Run: headless pygame with SDL's dummy video driver; simulated clock (each Clock.tick advances the game by its frame time, no real sleeping); random seed 0; keys injected as events and as key.get_pressed() state; no mouse input.
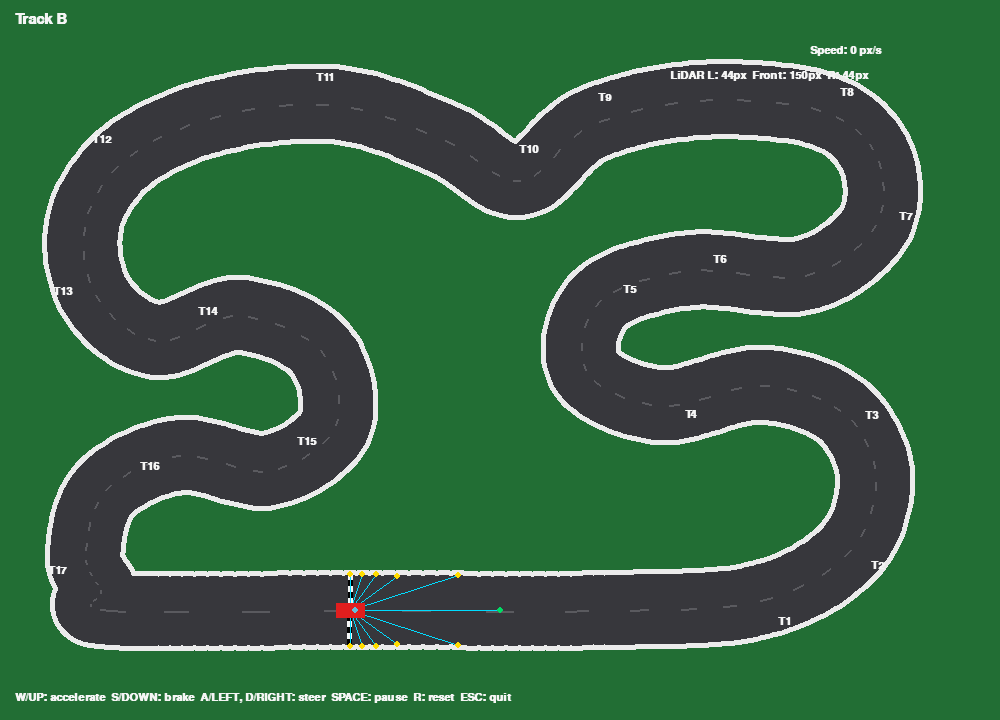
Frame 1 of 4 · flips 1–60 · no input
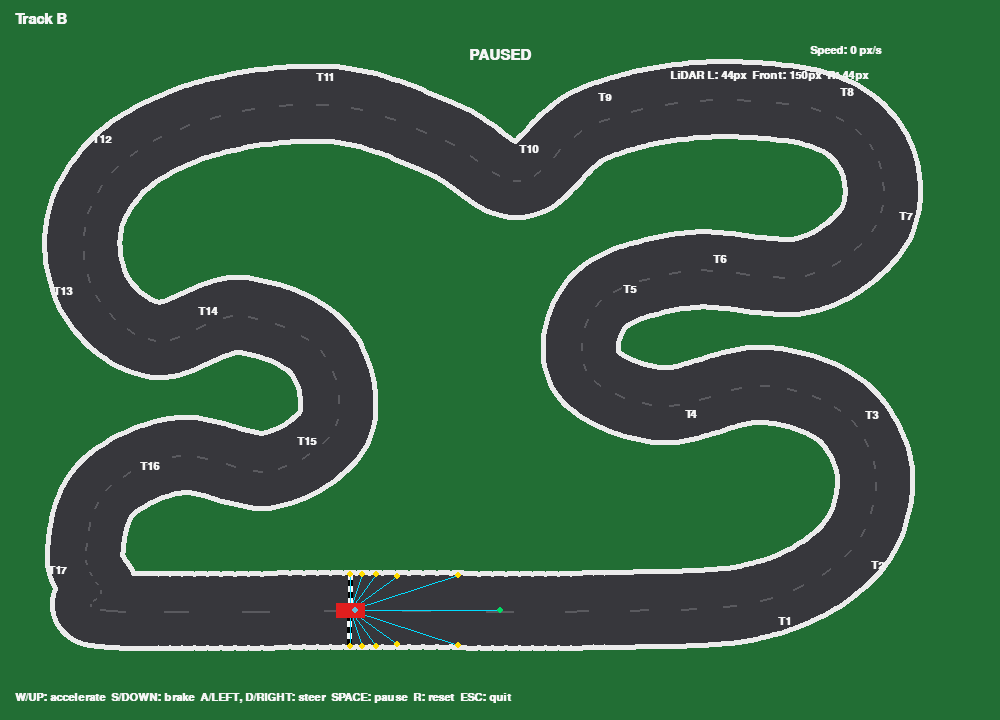
Frame 2 of 4 · flips 61–180 · tapped SPACE, RETURN · held RIGHT (→), D
Frame 3 of 4 · flips 181–300 · held DOWN (↓), S · screen unchanged from frame 2, image omitted
Frame 4 of 4 · flips 301–420 · held LEFT (←), A, UP (↑), W · screen unchanged from frame 3, image omitted

The pygame program that drew these frames:

import math
import pygame

pygame.font.init()

# Window setup
W, H = 1000, 720

font = pygame.font.SysFont("arial", 16, bold=True)
big = pygame.font.SysFont("arial", 22, bold=True)

GRASS = (34, 110, 52)
ASPHALT = (55, 55, 60)
KERB = (235, 235, 235)
WHITE = (245, 245, 245)
RED = (225, 30, 30)
CYAN = (0, 220, 255)

# Track and car dimensions, measured in pixels
ROAD_HALF_WIDTH = 35
KERB_HALF_WIDTH = 40
CAR_LENGTH = 28
CAR_WIDTH = 14

# Simple vehicle physics
MAX_SPEED = 220.0
MAX_REVERSE_SPEED = 45.0
ACCELERATION = 145.0
BRAKING = 260.0
FRICTION = 45.0
STEERING_RATE = 2.5

# Virtual LiDAR settings
NUM_RAYS = 11
LIDAR_MAX_RANGE = 150
LIDAR_STEP = 2
LIDAR_FOV = 180

# Track control points, connected in driving order
P = [
    (110, 610), (350, 610), (610, 610), (760, 600),
    (850, 550), (875, 475), (840, 410), (760, 385),
    (660, 405), (585, 370), (600, 300), (690, 270),
    (805, 275), (875, 225), (875, 155), (820, 110),
    (700, 100), (590, 125), (520, 180), (445, 140),
    (340, 105), (220, 115), (130, 155), (85, 220),
    (95, 295), (155, 340), (240, 315), (320, 350),
    (335, 425), (270, 470), (180, 455), (105, 490),
    (85, 555), (100, 590),
]

TURNS = {
    3: 1, 4: 2, 6: 3, 8: 4, 10: 5, 11: 6, 13: 7,
    15: 8, 17: 9, 18: 10, 20: 11, 22: 12, 24: 13,
    26: 14, 28: 15, 30: 16, 32: 17,
}


# Generate a smooth closed curve through the track control points
def catmull(p0, p1, p2, p3, t):
    t2 = t * t
    t3 = t2 * t

    return tuple(
        0.5 * (
            2 * p1[i]
            + (-p0[i] + p2[i]) * t
            + (2 * p0[i] - 5 * p1[i]
               + 4 * p2[i] - p3[i]) * t2
            + (-p0[i] + 3 * p1[i]
               - 3 * p2[i] + p3[i]) * t3
        )
        for i in (0, 1)
    )


STEPS = 20
N_CONTROL = len(P)
path = []
turn_pos = {}

for i in range(N_CONTROL):
    p0 = P[i - 1]
    p1 = P[i]
    p2 = P[(i + 1) % N_CONTROL]
    p3 = P[(i + 2) % N_CONTROL]

    if i in TURNS:
        turn_pos[TURNS[i]] = p1

    for s in range(STEPS):
        path.append(catmull(p0, p1, p2, p3, s / STEPS))

N = len(path)


# Calculate the direction of travel at a point on the track
def heading(i):
    a = path[i % N]
    b = path[(i + 1) % N]
    return math.atan2(b[1] - a[1], b[0] - a[0])


# Draw the circuit and create a separate mask for collision detection
track = pygame.Surface((W, H))
track.fill(GRASS)

# White pixels represent drivable asphalt; black pixels represent everything else
road_mask = pygame.Surface((W, H))
road_mask.fill((0, 0, 0))

for x, y in path:
    pygame.draw.circle(
        track, KERB, (round(x), round(y)), KERB_HALF_WIDTH
    )

for x, y in path:
    pygame.draw.circle(
        track, ASPHALT, (round(x), round(y)), ROAD_HALF_WIDTH
    )
    pygame.draw.circle(
        road_mask, WHITE, (round(x), round(y)), ROAD_HALF_WIDTH
    )

# Dashed center markings
for i in range(0, N, 6):
    a = path[i]
    b = path[(i + 2) % N]

    pygame.draw.line(
        track, (90, 90, 95),
        (round(a[0]), round(a[1])),
        (round(b[0]), round(b[1])),
        2
    )

# Start/finish line
START_INDEX = STEPS
sf = path[START_INDEX]
ang = heading(START_INDEX) + math.pi / 2

dx = math.cos(ang) * ROAD_HALF_WIDTH
dy = math.sin(ang) * ROAD_HALF_WIDTH

for k in range(12):
    color = WHITE if k % 2 == 0 else (0, 0, 0)

    pygame.draw.line(
        track,
        color,
        (
            sf[0] - dx + dx * k / 6,
            sf[1] - dy + dy * k / 6
        ),
        (
            sf[0] - dx + dx * (k + 1) / 6,
            sf[1] - dy + dy * (k + 1) / 6
        ),
        5
    )

# Label the turns on the circuit
cx = sum(p[0] for p in P) / N_CONTROL
cy = sum(p[1] for p in P) / N_CONTROL

for num, (x, y) in turn_pos.items():
    vx, vy = x - cx, y - cy
    mag = math.hypot(vx, vy) or 1

    lx = x + vx / mag * 32
    ly = y + vy / mag * 32

    txt = font.render(f"T{num}", True, WHITE)
    track.blit(txt, txt.get_rect(center=(lx, ly)))

title = big.render(
    "Track B ",
    True, WHITE
)
track.blit(title, (15, 12))


# Calculate the four corners of the rotated rectangular car
def get_car_corners(x, y, angle):
    forward_x = math.cos(angle)
    forward_y = math.sin(angle)

    side_x = -math.sin(angle)
    side_y = math.cos(angle)

    half_length = CAR_LENGTH / 2
    half_width = CAR_WIDTH / 2

    corners = []

    for forward_sign, side_sign in [
        (1, 1), (1, -1), (-1, -1), (-1, 1)
    ]:
        px = (
            x
            + forward_sign * half_length * forward_x
            + side_sign * half_width * side_x
        )

        py = (
            y
            + forward_sign * half_length * forward_y
            + side_sign * half_width * side_y
        )

        corners.append((px, py))

    return corners


# Check the car body against the road mask to detect crashes
def car_is_on_road(x, y, angle):
    points = get_car_corners(x, y, angle)
    samples = list(points)

    # Sample the edges as well as the corners to catch boundary crossings
    for i in range(4):
        x1, y1 = points[i]
        x2, y2 = points[(i + 1) % 4]

        for t in (0.25, 0.5, 0.75):
            samples.append((
                x1 + (x2 - x1) * t,
                y1 + (y2 - y1) * t
            ))

    for px, py in samples:
        ix, iy = int(px), int(py)

        if not (0 <= ix < W and 0 <= iy < H):
            return False

        if road_mask.get_at((ix, iy))[0] == 0:
            return False

    return True


# Simulate LiDAR by advancing rays until they leave the road mask
def lidar_scan(x, y, angle):
    distances = []
    endpoints = []
    hit_flags = []

    for i in range(NUM_RAYS):
        offset = (
            -LIDAR_FOV / 2
            + i * LIDAR_FOV / (NUM_RAYS - 1)
        )

        ray_angle = angle + math.radians(offset)
        distance = LIDAR_MAX_RANGE
        hit = False

        for d in range(0, LIDAR_MAX_RANGE + 1, LIDAR_STEP):
            ray_x = x + math.cos(ray_angle) * d
            ray_y = y + math.sin(ray_angle) * d

            px, py = int(ray_x), int(ray_y)

            if not (0 <= px < W and 0 <= py < H):
                distance = d
                hit = True
                break

            if road_mask.get_at((px, py))[0] == 0:
                distance = d
                hit = True
                break

        distances.append(distance)
        endpoints.append((
            x + math.cos(ray_angle) * distance,
            y + math.sin(ray_angle) * distance
        ))
        hit_flags.append(hit)

    return distances, endpoints, hit_flags


# Draw the car body and its front windshield
def draw_car(surface, x, y, angle, color):
    corners = get_car_corners(x, y, angle)

    pygame.draw.polygon(
        surface,
        color,
        [(round(px), round(py)) for px, py in corners]
    )

    fx = x + math.cos(angle) * 5
    fy = y + math.sin(angle) * 5

    pygame.draw.circle(
        surface, (100, 190, 220),
        (round(fx), round(fy)), 3
    )


# Reset the car at the starting point, facing along the track
def reset_car():
    x, y = path[START_INDEX]
    return float(x), float(y), heading(START_INDEX), 0.0



def main():
    pygame.init()
    screen = pygame.display.set_mode((W, H))
    pygame.display.set_caption("Track B - Technical Circuit")
    clock = pygame.time.Clock()

    car_x, car_y, car_angle, speed = reset_car()
    crashed = False
    paused = False
    running = True

    while running:
        dt = min(clock.tick(60) / 1000.0, 0.04)

        for event in pygame.event.get():
            if event.type == pygame.QUIT:
                running = False

            elif event.type == pygame.KEYDOWN:
                if event.key == pygame.K_ESCAPE:
                    running = False

                elif event.key == pygame.K_SPACE:
                    paused = not paused

                elif event.key == pygame.K_r:
                    car_x, car_y, car_angle, speed = reset_car()
                    crashed = False

        keys = pygame.key.get_pressed()

        if not paused and not crashed:
            # Update speed using acceleration, braking and friction
            if keys[pygame.K_UP] or keys[pygame.K_w]:
                speed += ACCELERATION * dt

            elif keys[pygame.K_DOWN] or keys[pygame.K_s]:
                if speed > 0:
                    speed = max(0, speed - BRAKING * dt)
                else:
                    speed -= ACCELERATION * 0.5 * dt

            else:
                if speed > 0:
                    speed = max(0, speed - FRICTION * dt)
                elif speed < 0:
                    speed = min(0, speed + FRICTION * dt)

            speed = max(-MAX_REVERSE_SPEED, min(MAX_SPEED, speed))

            # Steering changes the car's heading, with less effect at low speeds
            steering = 0

            if keys[pygame.K_LEFT] or keys[pygame.K_a]:
                steering -= 1

            if keys[pygame.K_RIGHT] or keys[pygame.K_d]:
                steering += 1

            speed_factor = min(abs(speed) / 65.0, 1.0)

            if abs(speed) > 1:
                direction = 1 if speed > 0 else -1

                car_angle += (
                    steering * STEERING_RATE
                    * speed_factor * direction * dt
                )

            # Move the car along its current heading
            old_x, old_y, old_angle = car_x, car_y, car_angle

            car_x += math.cos(car_angle) * speed * dt
            car_y += math.sin(car_angle) * speed * dt

            # Stop the car and restore its previous position if it leaves the road
            if not car_is_on_road(car_x, car_y, car_angle):
                crashed = True
                speed = 0.0
                car_x, car_y, car_angle = old_x, old_y, old_angle

        screen.blit(track, (0, 0))

        # Scan the road and draw the LiDAR rays
        lidar_distances, lidar_endpoints, lidar_hits = lidar_scan(
            car_x, car_y, car_angle
        )

        for endpoint, hit in zip(lidar_endpoints, lidar_hits):
            end_x, end_y = endpoint
            color = (255, 220, 0) if hit else (0, 220, 100)

            pygame.draw.line(
                screen, CYAN,
                (round(car_x), round(car_y)),
                (round(end_x), round(end_y)),
                1
            )

            pygame.draw.circle(
                screen, color,
                (round(end_x), round(end_y)),
                3
            )

        draw_car(
            screen, car_x, car_y, car_angle,
            (255, 60, 60) if crashed else RED
        )

        # Display selected LiDAR measurements and current speed
        left_distance = lidar_distances[2]
        front_distance = lidar_distances[NUM_RAYS // 2]
        right_distance = lidar_distances[-3]

        sensor_text = font.render(
            f"LiDAR L: {left_distance:.0f}px  "
            f"Front: {front_distance:.0f}px  "
            f"R: {right_distance:.0f}px",
            True, WHITE
        )
        screen.blit(sensor_text, (W - 330, 70))

        speed_text = font.render(
            f"Speed: {abs(speed):.0f} px/s",
            True, WHITE
        )
        screen.blit(speed_text, (W - 190, 45))

        if crashed:
            message = big.render("CRASHED! Press R to reset", True, WHITE)
            screen.blit(message, message.get_rect(center=(W // 2, 55)))

        elif paused:
            message = big.render("PAUSED", True, WHITE)
            screen.blit(message, message.get_rect(center=(W // 2, 55)))

        controls = font.render(
            "W/UP: accelerate  S/DOWN: brake  "
            "A/LEFT, D/RIGHT: steer  SPACE: pause  R: reset  ESC: quit",
            True, WHITE
        )
        screen.blit(controls, (15, H - 28))

        pygame.display.flip()

    pygame.quit()


if __name__ == "__main__":
    main()
